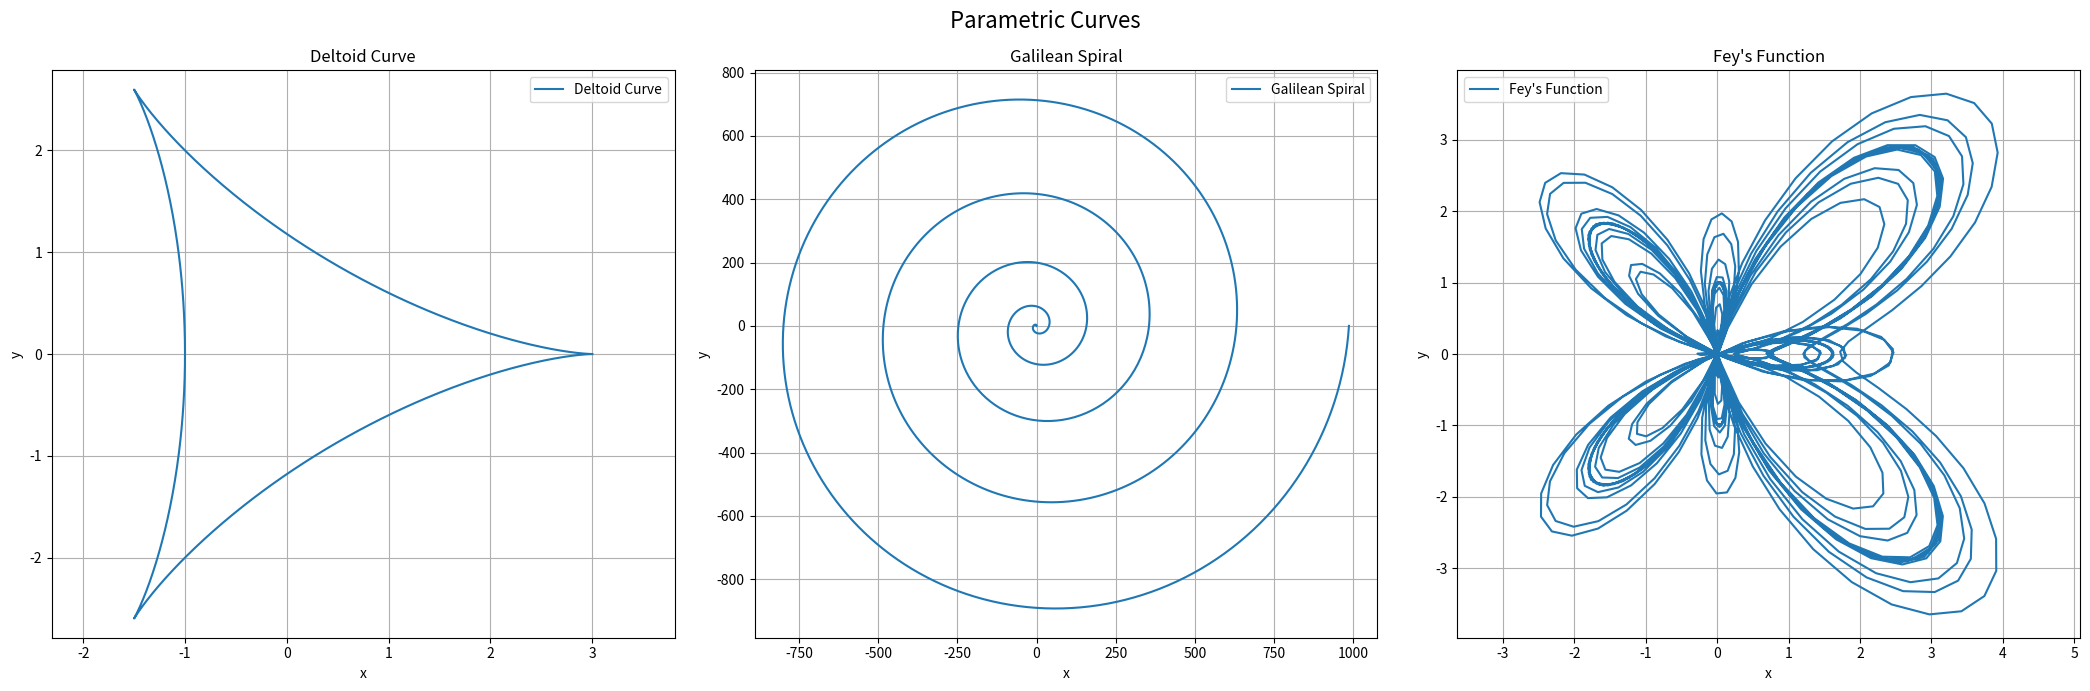

Here is the Python script that generated this plot:
import numpy as np
import matplotlib.pyplot as plt

# Function to plot the deltoid curve
def deltoid_curve(ax):
    theta = np.linspace(0, 2 * np.pi, 1000)
    x = 2 * np.cos(theta) + np.cos(2 * theta)
    y = 2 * np.sin(theta) - np.sin(2 * theta)
    ax.plot(x, y, label='Deltoid Curve')
    ax.set_xlabel('x')
    ax.set_ylabel('y')
    ax.set_title('Deltoid Curve')
    ax.grid(True)
    ax.axis('equal')
    ax.legend()

# Function to plot the Galilean spiral
def galilean_spiral(ax):
    theta = np.linspace(0, 10 * np.pi, 1000)
    r = theta**2
    x = r * np.cos(theta)
    y = r * np.sin(theta)
    ax.plot(x, y, label='Galilean Spiral')
    ax.set_xlabel('x')
    ax.set_ylabel('y')
    ax.set_title('Galilean Spiral')
    ax.grid(True)
    ax.axis('equal')
    ax.legend()

# Function to plot Fey's function
def feys_function(ax):
    theta = np.linspace(0, 24 * np.pi, 1000)
    r = np.exp(np.cos(theta)) - 2 * np.cos(4 * theta) + np.sin(theta / 12)**5
    x = r * np.cos(theta)
    y = r * np.sin(theta)
    ax.plot(x, y, label="Fey's Function")
    ax.set_xlabel('x')
    ax.set_ylabel('y')
    ax.set_title("Fey's Function")
    ax.grid(True)
    ax.axis('equal')
    ax.legend()

# Create a figure with subplots
fig, axes = plt.subplots(1, 3, figsize=(21, 7), tight_layout=True)
plt.suptitle('Parametric Curves', fontsize=16)

# List of plotting functions
plotting_functions = [deltoid_curve, galilean_spiral, feys_function]

# Loop through each plotting function and axis, and generate the plots
for ax, plot_func in zip(axes, plotting_functions):
    plot_func(ax)

# Show the plots
plt.show()
